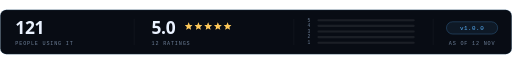
t = 0.00 s
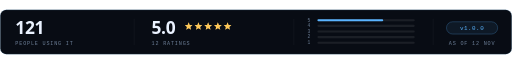
t = 0.28 s
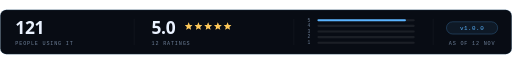
t = 0.55 s
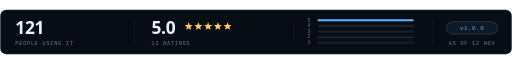
t = 0.87 s
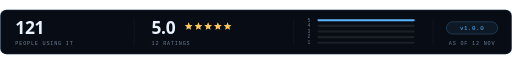
t = 1.15 s
t = 1.42 s: frame unchanged from t = 1.15 s, image omitted

The animated SVG that drew these frames (rendered in a browser with its animation timeline set to each time). Animation: 5 SMIL elements (animate=5); one cycle of 1.42 s.

<svg xmlns="http://www.w3.org/2000/svg" viewBox="0 0 1000 88" width="1000" height="88" role="img" aria-label="121 people using it, 5.0">
  <title>AI Voice Typing no Windhawk</title>
  <style>
    .n { font-family: 'Segoe UI', system-ui, -apple-system, 'Helvetica Neue', Arial, sans-serif; font-size: 34px; font-weight: 800; fill: #EAF2FF; letter-spacing: -.8px; font-variant-numeric: tabular-nums; }
    .l { font-family: 'Cascadia Mono','JetBrains Mono',Consolas,'SF Mono','Roboto Mono',monospace; font-size: 10px; letter-spacing: 1.6px; fill: #6E8099; }
    .d { font-family: 'Cascadia Mono','JetBrains Mono',Consolas,'SF Mono','Roboto Mono',monospace; font-size: 9px; fill: #6E8099; text-anchor: end; }
    .v { font-family: 'Cascadia Mono','JetBrains Mono',Consolas,'SF Mono','Roboto Mono',monospace; font-size: 11.5px; letter-spacing: 1px; fill: #5AB4FF; text-anchor: middle; }
  </style>
  <rect x=".5" y=".5" width="999" height="87" rx="12" fill="#080C14" stroke="#5AB4FF" stroke-opacity=".28"/>
  <path d="M13 .5 H987" stroke="#FFFFFF" stroke-opacity=".07"/>
  <text x="30" y="48" class="n">121</text>
  <text x="30" y="70" class="l">PEOPLE USING IT</text>
  <path d="M262 18 V70" stroke="#FFFFFF" stroke-opacity=".08"/>
  <text x="296" y="48" class="n">5.0</text>
  <clipPath id="f0"><rect x="360.5" y="22" width="16.0" height="20"/></clipPath><path d="M368.50 25.00 L366.38 30.09 L360.89 30.53 L365.08 34.11 L363.80 39.47 L368.50 36.60 L373.20 39.47 L371.92 34.11 L376.11 30.53 L370.62 30.09 Z" fill="#6E8099" opacity=".35"/><path d="M368.50 25.00 L366.38 30.09 L360.89 30.53 L365.08 34.11 L363.80 39.47 L368.50 36.60 L373.20 39.47 L371.92 34.11 L376.11 30.53 L370.62 30.09 Z" fill="#FFC857" clip-path="url(#f0)"/><clipPath id="f1"><rect x="379.5" y="22" width="16.0" height="20"/></clipPath><path d="M387.50 25.00 L385.38 30.09 L379.89 30.53 L384.08 34.11 L382.80 39.47 L387.50 36.60 L392.20 39.47 L390.92 34.11 L395.11 30.53 L389.62 30.09 Z" fill="#6E8099" opacity=".35"/><path d="M387.50 25.00 L385.38 30.09 L379.89 30.53 L384.08 34.11 L382.80 39.47 L387.50 36.60 L392.20 39.47 L390.92 34.11 L395.11 30.53 L389.62 30.09 Z" fill="#FFC857" clip-path="url(#f1)"/><clipPath id="f2"><rect x="398.5" y="22" width="16.0" height="20"/></clipPath><path d="M406.50 25.00 L404.38 30.09 L398.89 30.53 L403.08 34.11 L401.80 39.47 L406.50 36.60 L411.20 39.47 L409.92 34.11 L414.11 30.53 L408.62 30.09 Z" fill="#6E8099" opacity=".35"/><path d="M406.50 25.00 L404.38 30.09 L398.89 30.53 L403.08 34.11 L401.80 39.47 L406.50 36.60 L411.20 39.47 L409.92 34.11 L414.11 30.53 L408.62 30.09 Z" fill="#FFC857" clip-path="url(#f2)"/><clipPath id="f3"><rect x="417.5" y="22" width="16.0" height="20"/></clipPath><path d="M425.50 25.00 L423.38 30.09 L417.89 30.53 L422.08 34.11 L420.80 39.47 L425.50 36.60 L430.20 39.47 L428.92 34.11 L433.11 30.53 L427.62 30.09 Z" fill="#6E8099" opacity=".35"/><path d="M425.50 25.00 L423.38 30.09 L417.89 30.53 L422.08 34.11 L420.80 39.47 L425.50 36.60 L430.20 39.47 L428.92 34.11 L433.11 30.53 L427.62 30.09 Z" fill="#FFC857" clip-path="url(#f3)"/><clipPath id="f4"><rect x="436.5" y="22" width="16.0" height="20"/></clipPath><path d="M444.50 25.00 L442.38 30.09 L436.89 30.53 L441.08 34.11 L439.80 39.47 L444.50 36.60 L449.20 39.47 L447.92 34.11 L452.11 30.53 L446.62 30.09 Z" fill="#6E8099" opacity=".35"/><path d="M444.50 25.00 L442.38 30.09 L436.89 30.53 L441.08 34.11 L439.80 39.47 L444.50 36.60 L449.20 39.47 L447.92 34.11 L452.11 30.53 L446.62 30.09 Z" fill="#FFC857" clip-path="url(#f4)"/>
  <text x="296" y="70" class="l">12 RATINGS</text>
  <path d="M574 18 V70" stroke="#FFFFFF" stroke-opacity=".08"/>
  <text x="606" y="23.5" class="d">5</text><rect x="620" y="19.0" width="190" height="4" rx="2" fill="#FFFFFF" opacity=".08"/><rect x="620" y="19.0" width="190.0" height="4" rx="2" fill="#5AB4FF"><animate attributeName="width" values="0;190.0" dur="1.1s" begin="0.00s" calcMode="spline" keySplines="0.2 0.7 0.3 1" fill="freeze"/></rect>
  <text x="606" y="34.5" class="d">4</text><rect x="620" y="30.0" width="190" height="4" rx="2" fill="#FFFFFF" opacity=".08"/><rect x="620" y="30.0" width="0.0" height="4" rx="2" fill="#AFC0D6"><animate attributeName="width" values="0;0.0" dur="1.1s" begin="0.08s" calcMode="spline" keySplines="0.2 0.7 0.3 1" fill="freeze"/></rect>
  <text x="606" y="45.5" class="d">3</text><rect x="620" y="41.0" width="190" height="4" rx="2" fill="#FFFFFF" opacity=".08"/><rect x="620" y="41.0" width="0.0" height="4" rx="2" fill="#AFC0D6"><animate attributeName="width" values="0;0.0" dur="1.1s" begin="0.16s" calcMode="spline" keySplines="0.2 0.7 0.3 1" fill="freeze"/></rect>
  <text x="606" y="56.5" class="d">2</text><rect x="620" y="52.0" width="190" height="4" rx="2" fill="#FFFFFF" opacity=".08"/><rect x="620" y="52.0" width="0.0" height="4" rx="2" fill="#AFC0D6"><animate attributeName="width" values="0;0.0" dur="1.1s" begin="0.24s" calcMode="spline" keySplines="0.2 0.7 0.3 1" fill="freeze"/></rect>
  <text x="606" y="67.5" class="d">1</text><rect x="620" y="63.0" width="190" height="4" rx="2" fill="#FFFFFF" opacity=".08"/><rect x="620" y="63.0" width="0.0" height="4" rx="2" fill="#AFC0D6"><animate attributeName="width" values="0;0.0" dur="1.1s" begin="0.32s" calcMode="spline" keySplines="0.2 0.7 0.3 1" fill="freeze"/></rect>
  <path d="M846 18 V70" stroke="#FFFFFF" stroke-opacity=".08"/>
  <rect x="872" y="24" width="100" height="24" rx="12" fill="#5AB4FF" fill-opacity=".08" stroke="#5AB4FF" stroke-opacity=".45"/>
  <text x="922" y="40" class="v">v1.0.0</text>
  <text x="922" y="70" class="l" text-anchor="middle">AS OF 12 NOV</text>
</svg>
